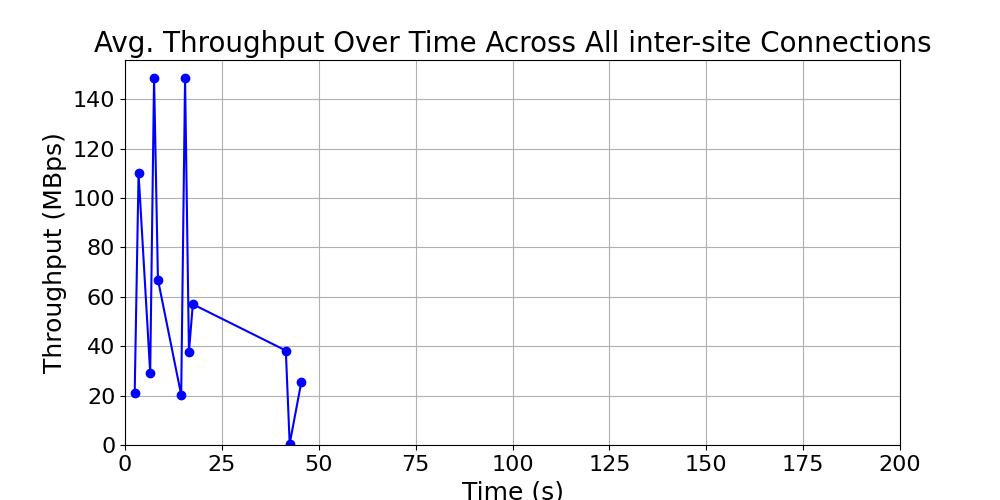

Source data for this figure (header and first rows):
time_bin, throughput, time_bin_mid
[2, 3), 21.0, 2.5
[3, 4), 110.0, 3.5
[6, 7), 29.25, 6.5
[7, 8), 148.5, 7.5
[8, 9), 67.0, 8.5
[14, 15), 20.25, 14.5
[15, 16), 148.5, 15.5
[16, 17), 37.67, 16.5
[17, 18), 57.0, 17.5
[41, 42), 38.25, 41.5
[42, 43), 0.5, 42.5
[45, 46), 25.5, 45.5
